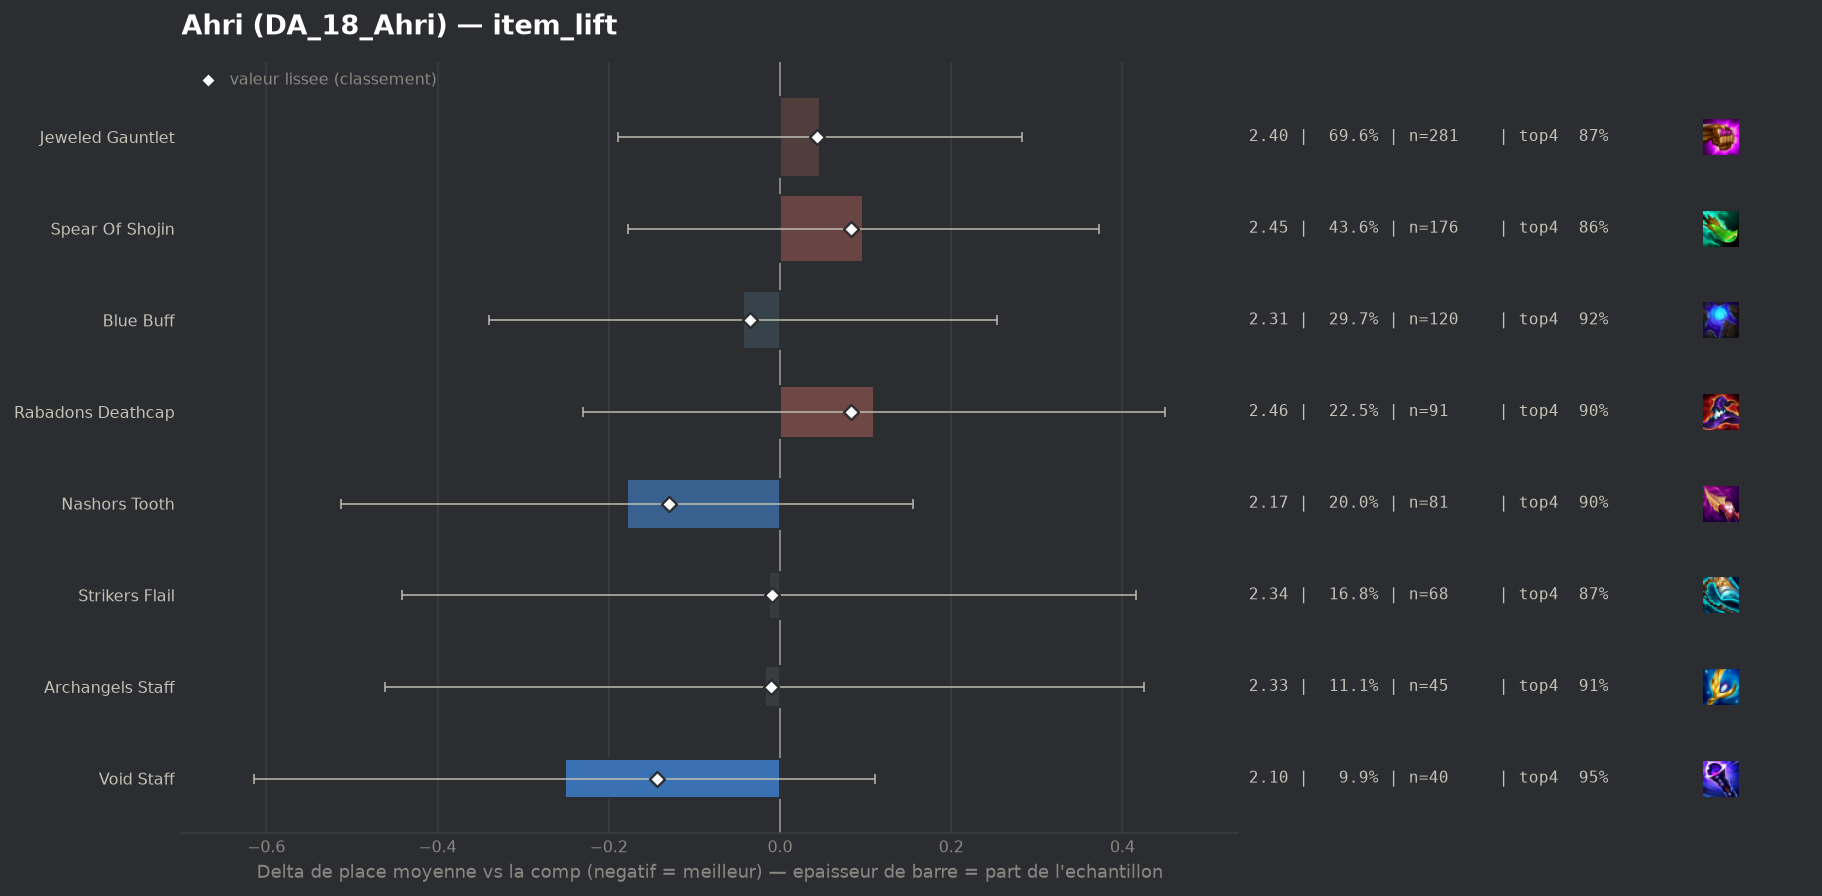

Values plotted in this chart, from the file beside it:
group, label, n, share, avg_place, shrunk_avg, score, d_avg, d_avg_pess, impact, d_top4, win, top2, top4, sd, z, p, significant
populaire, Void Staff, 40, 0.09901, 2.1, 2.208, -0.144, -0.251, 0.0, 0.0142, 0.0614, 0.3, 0.725, 0.95, 1.068, -1.36, 0.1735, False
populaire, Nashors Tooth, 81, 0.2005, 2.173, 2.221, -0.13, -0.179, 0.0, 0.0261, 0.0126, 0.4198, 0.679, 0.9012, 1.377, -1.05, 0.2945, False
populaire, Blue Buff, 120, 0.297, 2.308, 2.317, -0.035, -0.043, 0.0, 0.0103, 0.0281, 0.325, 0.675, 0.9167, 1.442, -0.28, 0.7759, False
populaire, Archangels Staff, 45, 0.1114, 2.333, 2.341, -0.011, -0.018, 0.0, 0.0012, 0.0225, 0.3778, 0.5778, 0.9111, 1.43, -0.08, 0.936, False
populaire, Strikers Flail, 68, 0.1683, 2.338, 2.342, -0.009, -0.013, 0.0, 0.0015, -0.021, 0.4118, 0.6912, 0.8676, 1.694, -0.06, 0.9517, False
populaire, Jeweled Gauntlet, 281, 0.6955, 2.399, 2.394, 0.043, 0.047, 0.0, -0.0296, -0.0167, 0.3559, 0.6477, 0.8719, 1.575, 0.39, 0.6954, False
populaire, Spear Of Shojin, 176, 0.4356, 2.449, 2.435, 0.083, 0.097, 0.0, -0.0362, -0.0307, 0.375, 0.6023, 0.858, 1.577, 0.69, 0.4885, False
populaire, Rabadons Deathcap, 91, 0.2252, 2.462, 2.434, 0.083, 0.11, 0.0, -0.0186, 0.0125, 0.3297, 0.5495, 0.9011, 1.492, 0.63, 0.5259, False
